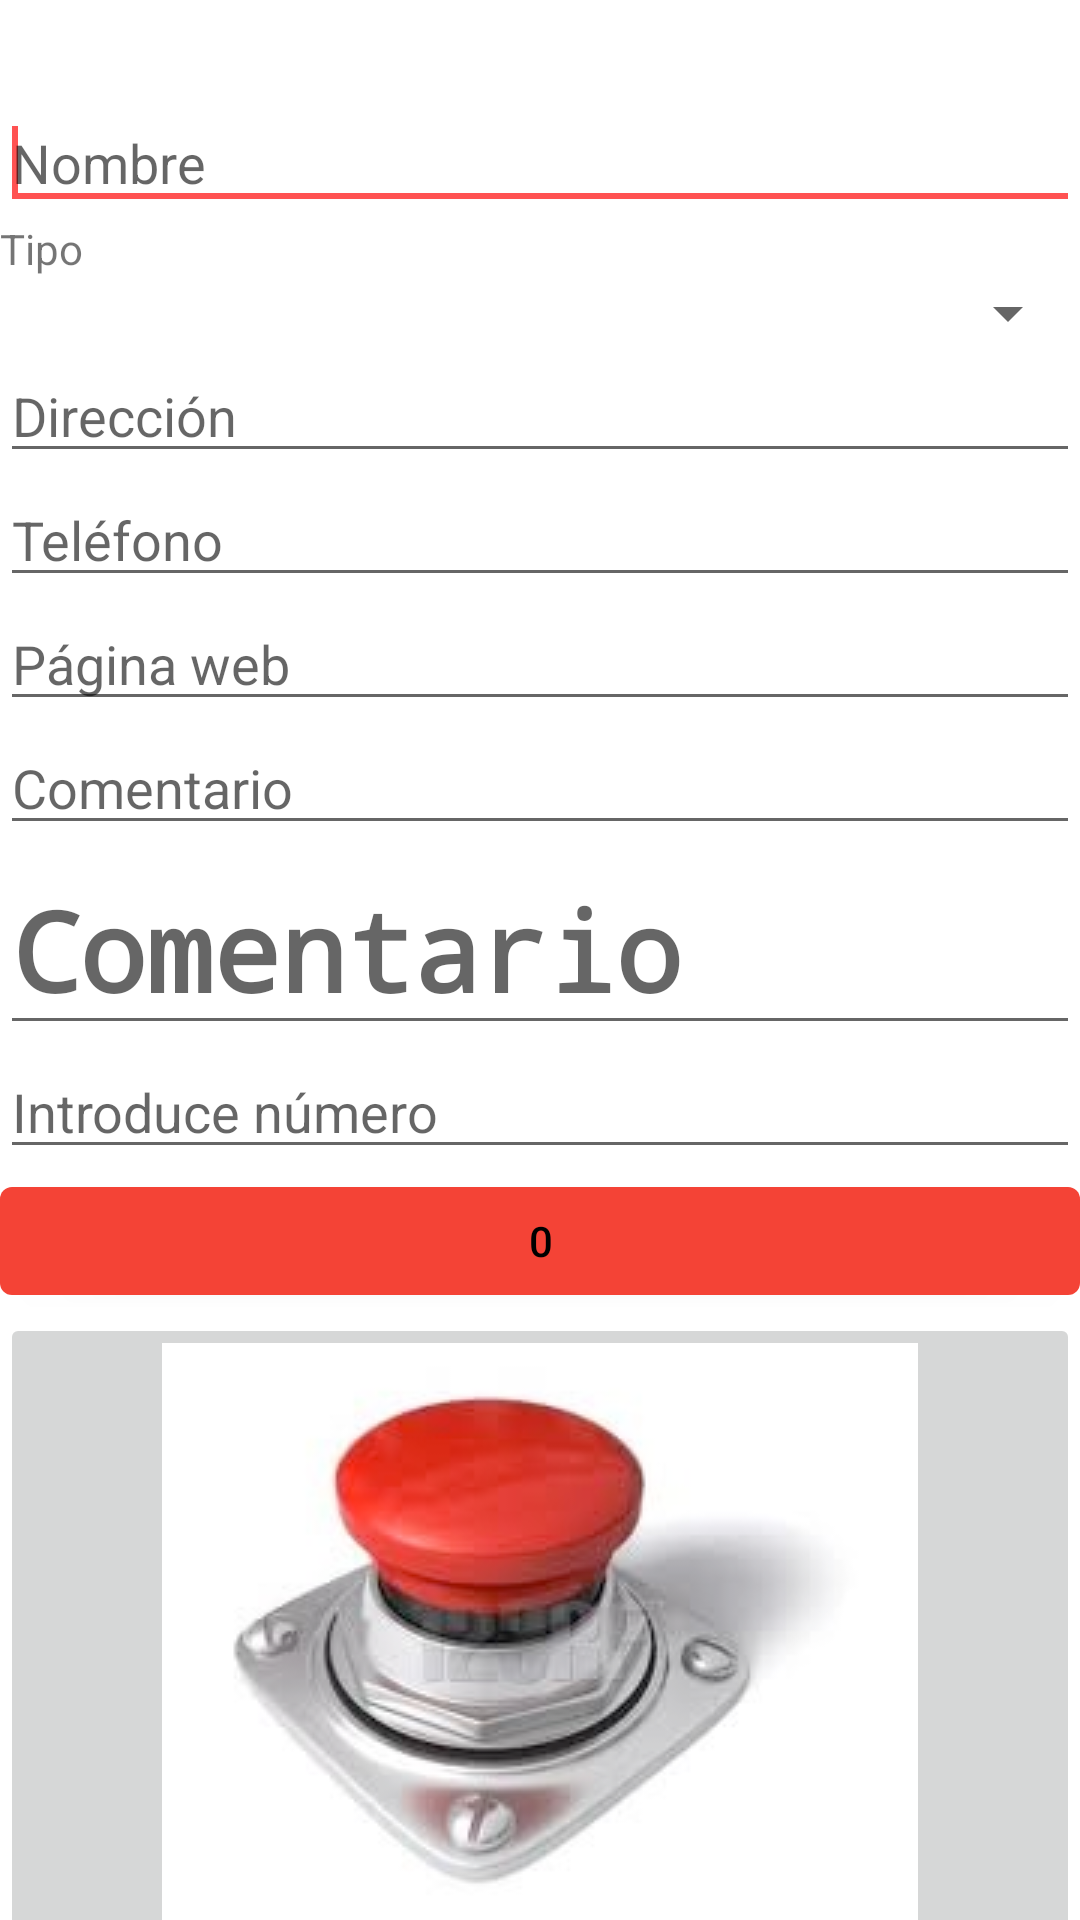

The Android layout XML behind this screen, and the referenced resources:
<!-- AndroidManifest.xml: application theme Theme.MisLugaresDemo -->
<!-- res/layout/activity_lugar_create.xml -->
<?xml version="1.0" encoding="utf-8"?>
<androidx.core.widget.NestedScrollView xmlns:android="http://schemas.android.com/apk/res/android"
    xmlns:app="http://schemas.android.com/apk/res-auto"
    xmlns:tools="http://schemas.android.com/tools"
    android:layout_width="match_parent"
    android:layout_height="match_parent"
    tools:context=".LugarCreateActivity">
    <LinearLayout
        android:layout_width="match_parent"
        android:layout_height="match_parent"
        tools:context=".LugarCreateActivity"
        android:orientation="vertical">

        <androidx.appcompat.widget.AppCompatEditText
            android:id="@+id/et_nombre"
            android:layout_width="match_parent"
            android:layout_height="wrap_content"
            android:layout_marginTop="32dp"
            android:hint="Nombre">
            <requestFocus/>
        </androidx.appcompat.widget.AppCompatEditText>

        <TextView
            android:id="@+id/text_view_id"
            android:layout_height="wrap_content"
            android:layout_width="wrap_content"
            android:text="Tipo" />

        <androidx.appcompat.widget.AppCompatSpinner
            android:id="@+id/sp_tipo"
            android:layout_width="match_parent"
            android:layout_height="wrap_content"/>

        <androidx.appcompat.widget.AppCompatEditText
            android:id="@+id/et_direccion"
            android:layout_width="match_parent"
            android:layout_height="wrap_content"
            android:hint="Dirección"
            android:inputType="textPostalAddress"/>

        <androidx.appcompat.widget.AppCompatEditText
            android:id="@+id/et_telefono"
            android:layout_width="match_parent"
            android:layout_height="wrap_content"
            android:hint="Teléfono"
            android:inputType="phone"/>

        <androidx.appcompat.widget.AppCompatEditText
            android:id="@+id/et_url"
            android:layout_width="match_parent"
            android:layout_height="wrap_content"
            android:hint="Página web"
            android:inputType="textUri"/>

        <androidx.appcompat.widget.AppCompatEditText
            android:id="@+id/et_comentario"
            android:layout_width="match_parent"
            android:layout_height="wrap_content"
            android:hint="Comentario"
            android:inputType="textMultiLine"/>

        <androidx.appcompat.widget.AppCompatEditText
            android:id="@+id/et_comentarioStilo"
            style="@style/mi_estilo.grande.negrita"
            android:hint="Comentario"
            android:inputType="textMultiLine" />

        <EditText
            android:id="@+id/edt_entrada"
            android:layout_width="match_parent"
            android:layout_height="wrap_content"
            android:ems="10"
            android:hint="Introduce número"
            android:inputType="numberDecimal" />

        <Button
            android:id="@+id/btn_cero"
            android:layout_width="match_parent"
            android:layout_height="wrap_content"
            android:onClick="pulsarCero"
            android:tag="0"
            android:text="0" />

        <ImageButton
            android:id="@+id/imageButton"
            android:layout_width="match_parent"
            android:layout_height="wrap_content"
            android:onClick="pulsar"
            app:srcCompat="@drawable/boton" />

        <TextView
            android:hint="Resultado"
            android:id="@+id/tv_salida"
            android:layout_width="match_parent"
            android:layout_height="wrap_content"
            android:text=""
            android:textColor="#0000FF"/>

    </LinearLayout>
</androidx.core.widget.NestedScrollView>
<!-- resources referenced by this layout -->
<resources>
  <!-- drawable boton (drawable) -->
  <?xml version="1.0" encoding="utf-8"?>
  <selector xmlns:android="http://schemas.android.com/apk/res/android">
      <item android:drawable="@drawable/boton_pulsado"
          android:state_pressed="true" />
      <item android:drawable="@drawable/boton_foco"
          android:state_focused="true" />
      <item android:drawable="@drawable/boton_normal" />
  </selector>
  <style name="mi_estilo.grande.negrita">
          <item name="android:textStyle">bold</item>
      </style>
  <style name="Theme.MisLugaresDemo" parent="Theme.MaterialComponents.DayNight.DarkActionBar">
          
          <item name="colorPrimary">@color/primaryColor</item>
          <item name="colorPrimaryVariant">@color/primaryLightColor</item>
          <item name="colorOnPrimary">@color/primaryTextColor</item>
          
          <item name="colorSecondary">@color/secondaryColor</item>
          <item name="colorSecondaryVariant">@color/secondaryLightColor</item>
          <item name="colorOnSecondary">@color/secondaryTextColor</item>
          
          <item name="android:statusBarColor" tools:targetApi="l">?attr/colorPrimaryVariant</item>
          
      </style>
  <!-- drawable boton_pulsado: png bitmap (drawable, 48546 bytes) -->
  <!-- drawable boton_foco: png bitmap (drawable, 54040 bytes) -->
  <!-- drawable boton_normal: png bitmap (drawable, 49414 bytes) -->
  <color name="primaryColor">#f44336</color>
  <color name="primaryLightColor">#ff7961</color>
  <color name="primaryTextColor">#000000</color>
  <color name="secondaryColor">#ff5252</color>
  <color name="secondaryLightColor">#ff867f</color>
  <color name="secondaryTextColor">#000000</color>
</resources>
